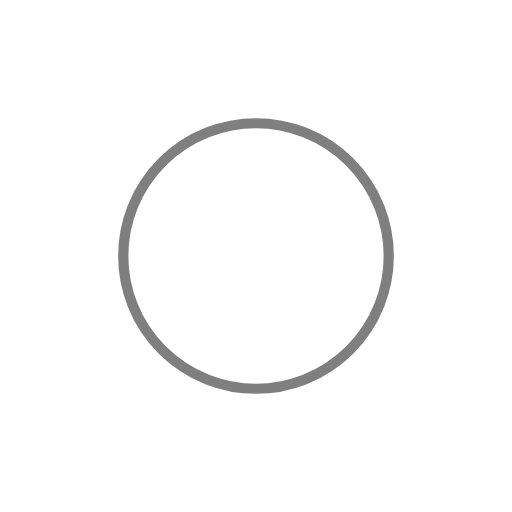
t = 0.00 s
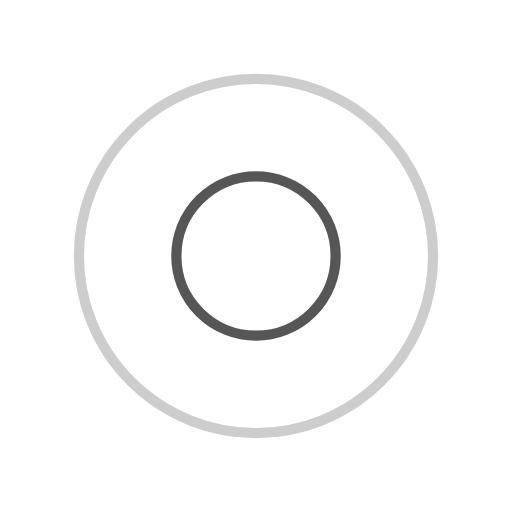
t = 0.46 s
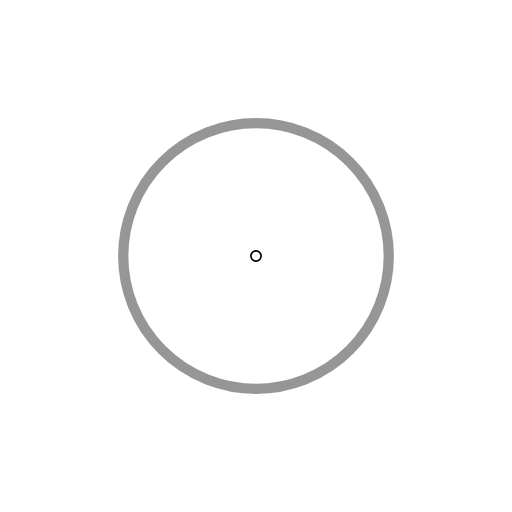
t = 0.93 s
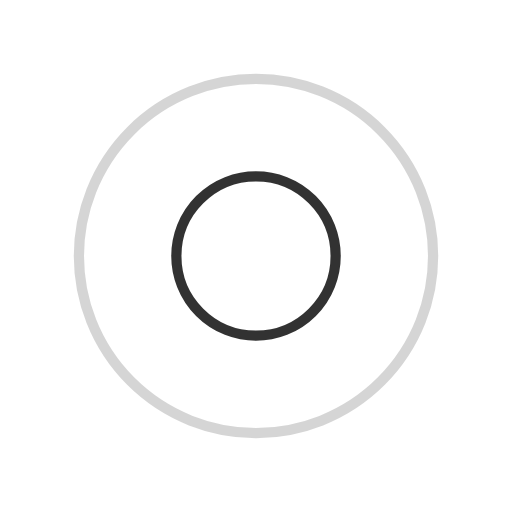
t = 1.39 s

The animated SVG that drew these frames (rendered in a browser with its animation timeline set to each time). Animation: 4 SMIL elements (animate=4); one cycle of 1.85 s, repeats indefinitely.

<svg xmlns="http://www.w3.org/2000/svg" xmlns:xlink="http://www.w3.org/1999/xlink"
  style="margin: auto; background: rgb(255, 255, 255); display: block; shape-rendering: auto;"
  width="51px" height="51px" viewBox="0 0 100 100" preserveAspectRatio="xMidYMid">
  <circle cx="50" cy="50" r="0" fill="none" stroke="#2d2d2d" stroke-width="2">
    <animate attributeName="r" repeatCount="indefinite" dur="1.8518518518518516s" values="0;40"
      keyTimes="0;1" keySplines="0 0.2 0.8 1" calcMode="spline" begin="0s" />
    <animate attributeName="opacity" repeatCount="indefinite" dur="1.8518518518518516s" values="1;0"
      keyTimes="0;1" keySplines="0.2 0 0.8 1" calcMode="spline" begin="0s" />
  </circle>
  <circle
    cx="50" cy="50" r="0" fill="none" stroke="#000000" stroke-width="2">
    <animate attributeName="r" repeatCount="indefinite" dur="1.8518518518518516s" values="0;40"
      keyTimes="0;1" keySplines="0 0.2 0.8 1" calcMode="spline" begin="-0.9259259259259258s" />
    <animate attributeName="opacity" repeatCount="indefinite" dur="1.8518518518518516s" values="1;0"
      keyTimes="0;1" keySplines="0.2 0 0.8 1" calcMode="spline" begin="-0.9259259259259258s" />
  </circle>
</svg>
